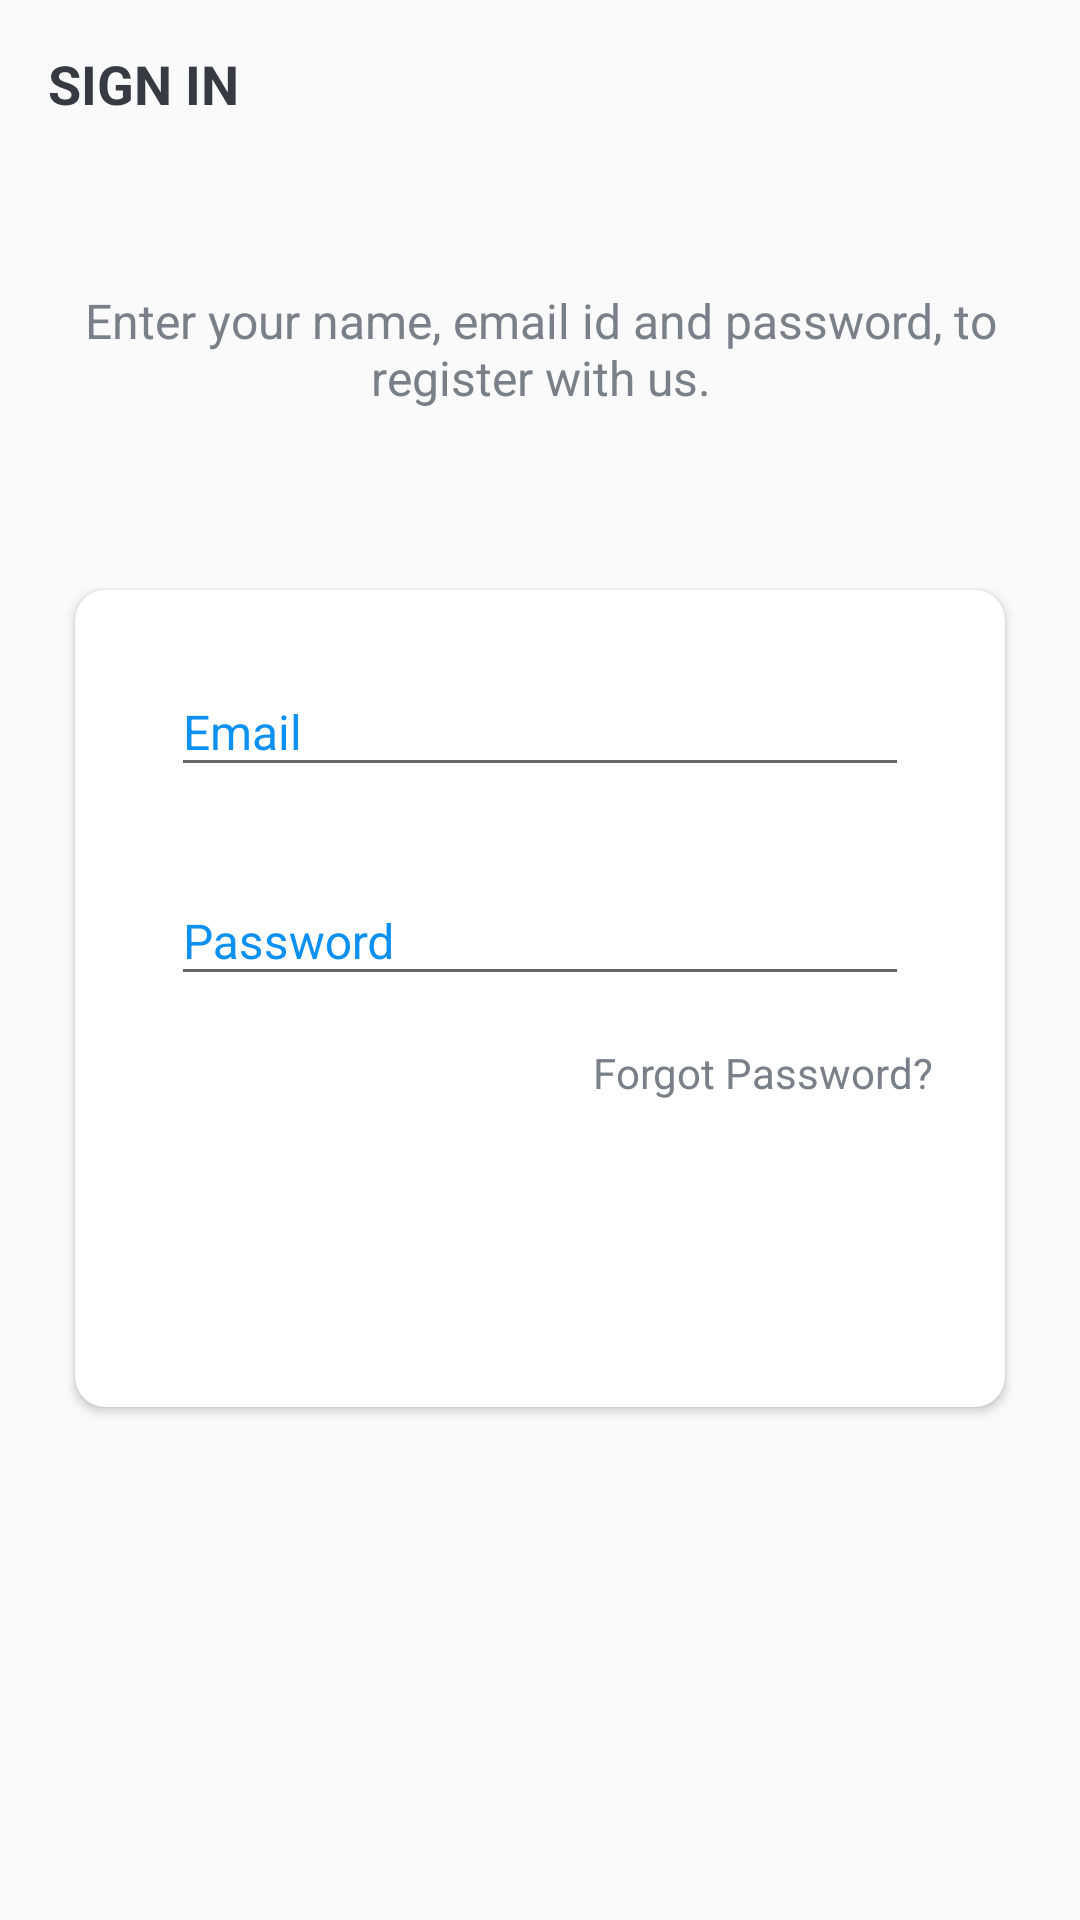

Reconstruct the res/layout file that produces this screen, plus the resources it refers to.
<!-- AndroidManifest.xml: activity theme AppTheme.NoActionBar -->
<!-- res/layout/activity_sign_in.xml -->
<?xml version="1.0" encoding="utf-8"?>
<LinearLayout xmlns:android="http://schemas.android.com/apk/res/android"
    xmlns:app="http://schemas.android.com/apk/res-auto"
    xmlns:tools="http://schemas.android.com/tools"
    android:layout_width="match_parent"
    android:layout_height="match_parent"
    android:background="@drawable/ic_background"
    android:orientation="vertical"
    tools:context=".activities.SignInActivity">

    <androidx.appcompat.widget.Toolbar
        android:id="@+id/toolbar_sign_in_activity"
        android:layout_width="match_parent"
        android:layout_height="?attr/actionBarSize">

        <TextView
            android:id="@+id/tv_title"
            android:layout_width="match_parent"
            android:layout_height="match_parent"
            android:gravity="center_vertical"
            android:text="@string/sign_in"
            android:textColor="@color/primary_text_color"
            android:textSize="@dimen/toolbar_title_text_size"
            android:textStyle="bold" />

    </androidx.appcompat.widget.Toolbar>

    <LinearLayout
        android:layout_width="match_parent"
        android:layout_height="match_parent"
        android:layout_gravity="center"
        android:layout_marginTop="@dimen/authentication_screen_content_marginTop"
        android:orientation="vertical">

        <TextView
            android:layout_width="match_parent"
            android:layout_height="wrap_content"
            android:gravity="center"
            android:text="@string/sign_in_description_text"
            android:textColor="@color/secondary_text_color"
            android:textSize="@dimen/authentication_description_text_size" />

        <androidx.cardview.widget.CardView
            android:layout_width="match_parent"
            android:layout_height="wrap_content"
            android:layout_marginStart="@dimen/authentication_screen_marginStartEnd"
            android:layout_marginTop="@dimen/authentication_screen_marginTop"
            android:layout_marginEnd="@dimen/authentication_screen_marginStartEnd"
            android:elevation="@dimen/card_view_elevation"
            app:cardCornerRadius="@dimen/card_view_corner_radius">

            <LinearLayout
                android:layout_width="match_parent"
                android:layout_height="wrap_content"
                android:orientation="vertical"
                android:padding="@dimen/card_view_layout_content_padding">

                <com.google.android.material.textfield.TextInputLayout
                    android:layout_width="match_parent"
                    android:layout_height="wrap_content"
                    android:textColorHint="@color/colorAccent"
                    app:boxStrokeColor="@color/colorAccent"
                    app:hintTextColor="@color/colorAccent"
                    android:layout_marginStart="@dimen/authentication_screen_til_marginStartEnd"
                    android:layout_marginEnd="@dimen/authentication_screen_til_marginStartEnd">

                    <androidx.appcompat.widget.AppCompatEditText
                        android:id="@+id/et_email_in"
                        android:layout_width="match_parent"
                        android:layout_height="wrap_content"
                        android:hint="@string/email"
                        android:inputType="textEmailAddress"
                        android:textSize="@dimen/et_text_size" />
                </com.google.android.material.textfield.TextInputLayout>

                <com.google.android.material.textfield.TextInputLayout
                    android:layout_width="match_parent"
                    android:layout_height="wrap_content"
                    android:textColorHint="@color/colorAccent"
                    app:boxStrokeColor="@color/colorAccent"
                    app:hintTextColor="@color/colorAccent"
                    android:layout_marginStart="@dimen/authentication_screen_til_marginStartEnd"
                    android:layout_marginTop="@dimen/authentication_screen_til_marginTop"
                    android:layout_marginEnd="@dimen/authentication_screen_til_marginStartEnd">

                    <androidx.appcompat.widget.AppCompatEditText
                        android:id="@+id/et_password_in"
                        android:layout_width="match_parent"
                        android:layout_height="wrap_content"
                        android:hint="@string/password"
                        android:inputType="textPassword"
                        android:textSize="@dimen/et_text_size" />
                </com.google.android.material.textfield.TextInputLayout>

                <TextView
                    android:id="@+id/tv_forgot_password"
                    android:layout_width="wrap_content"
                    android:layout_height="wrap_content"
                    android:layout_gravity="end"
                    android:layout_marginTop="8dp"
                    android:padding="8dp"
                    android:text="@string/forgot_password"
                    android:textColor="@color/secondary_text_color"
                    android:textSize="14sp" />

                <Button
                    android:id="@+id/btn_sign_in"
                    android:layout_width="match_parent"
                    android:layout_height="wrap_content"
                    android:layout_gravity="center"
                    android:layout_marginStart="@dimen/btn_marginStartEnd"
                    android:layout_marginTop="@dimen/sign_up_screen_btn_marginTop"
                    android:layout_marginEnd="@dimen/btn_marginStartEnd"
                    android:background="@drawable/shap_buttono"
                    android:foreground="?attr/selectableItemBackground"
                    android:gravity="center"
                    android:paddingTop="@dimen/btn_paddingTopBottom"
                    android:paddingBottom="@dimen/btn_paddingTopBottom"
                    android:text="@string/sign_in"
                    android:textColor="@android:color/white"
                    android:textSize="@dimen/btn_text_size" />
            </LinearLayout>
        </androidx.cardview.widget.CardView>
    </LinearLayout>
</LinearLayout>
<!-- resources referenced by this layout -->
<resources>
  <color name="colorAccent">#0C90F1</color>
  <color name="primary_text_color">#363A43</color>
  <color name="secondary_text_color">#7A8089</color>
  <dimen name="authentication_description_text_size">16sp</dimen>
  <dimen name="authentication_screen_content_marginTop">40dp</dimen>
  <dimen name="authentication_screen_marginStartEnd">25dp</dimen>
  <dimen name="authentication_screen_marginTop">60dp</dimen>
  <dimen name="authentication_screen_til_marginStartEnd">16dp</dimen>
  <dimen name="authentication_screen_til_marginTop">20dp</dimen>
  <dimen name="btn_marginStartEnd">20dp</dimen>
  <dimen name="btn_paddingTopBottom">8dp</dimen>
  <dimen name="btn_text_size">18sp</dimen>
  <dimen name="card_view_corner_radius">10dp</dimen>
  <dimen name="card_view_elevation">10dp</dimen>
  <dimen name="card_view_layout_content_padding">16dp</dimen>
  <dimen name="et_text_size">16sp</dimen>
  <dimen name="sign_up_screen_btn_marginTop">30dp</dimen>
  <dimen name="toolbar_title_text_size">18sp</dimen>
  <string name="email">Email</string>
  <string name="forgot_password">Forgot Password?</string>
  <string name="password">Password</string>
  <string name="sign_in">SIGN IN</string>
  <string name="sign_in_description_text">Enter your name, email id and password, to register with us.</string>
  <style name="AppTheme.NoActionBar">
          <item name="windowActionBar">false</item>
          <item name="windowNoTitle">true</item>
      </style>
</resources>
